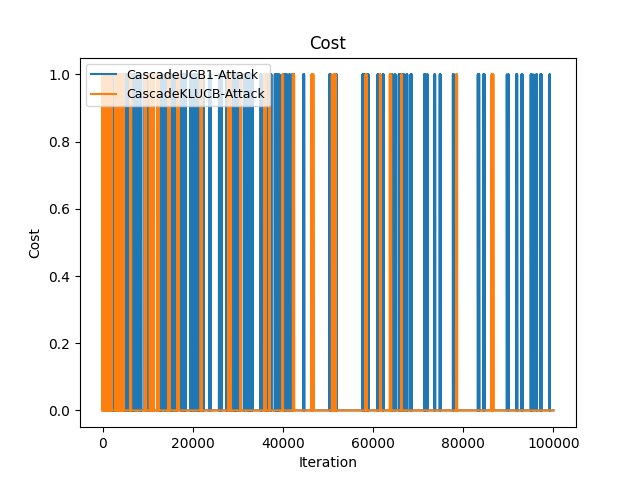

Values plotted in this chart, from the file beside it:
Time(Iteration), CascadeUCB1-Attack, CascadeKLUCB-Attack
0, 0, 0
1, 1, 1
2, 2, 2
3, 2, 2
4, 2, 3
5, 2, 4
6, 3, 4
7, 3, 5
8, 3, 5
9, 3, 5
10, 3, 5
11, 4, 6
12, 4, 6
13, 4, 6
14, 5, 6
15, 6, 6
16, 6, 6
17, 6, 6
18, 6, 6
19, 6, 6
20, 6, 6
21, 6, 6
22, 7, 6
23, 8, 7
24, 8, 7
25, 8, 7
26, 8, 7
27, 8, 7
28, 8, 7
29, 8, 7
30, 8, 7
31, 8, 7
32, 8, 7
33, 8, 7
34, 8, 7
35, 8, 7
36, 8, 7
37, 8, 7
38, 8, 7
39, 8, 8
40, 8, 8
41, 8, 8
42, 8, 8
43, 8, 8
44, 8, 8
45, 8, 8
46, 8, 8
47, 8, 9
48, 8, 9
49, 8, 9
50, 8, 9
51, 8, 9
52, 8, 9
53, 8, 10
54, 8, 10
55, 8, 11
56, 8, 11
57, 8, 12
58, 8, 12
59, 8, 12
... 99,940 more rows
